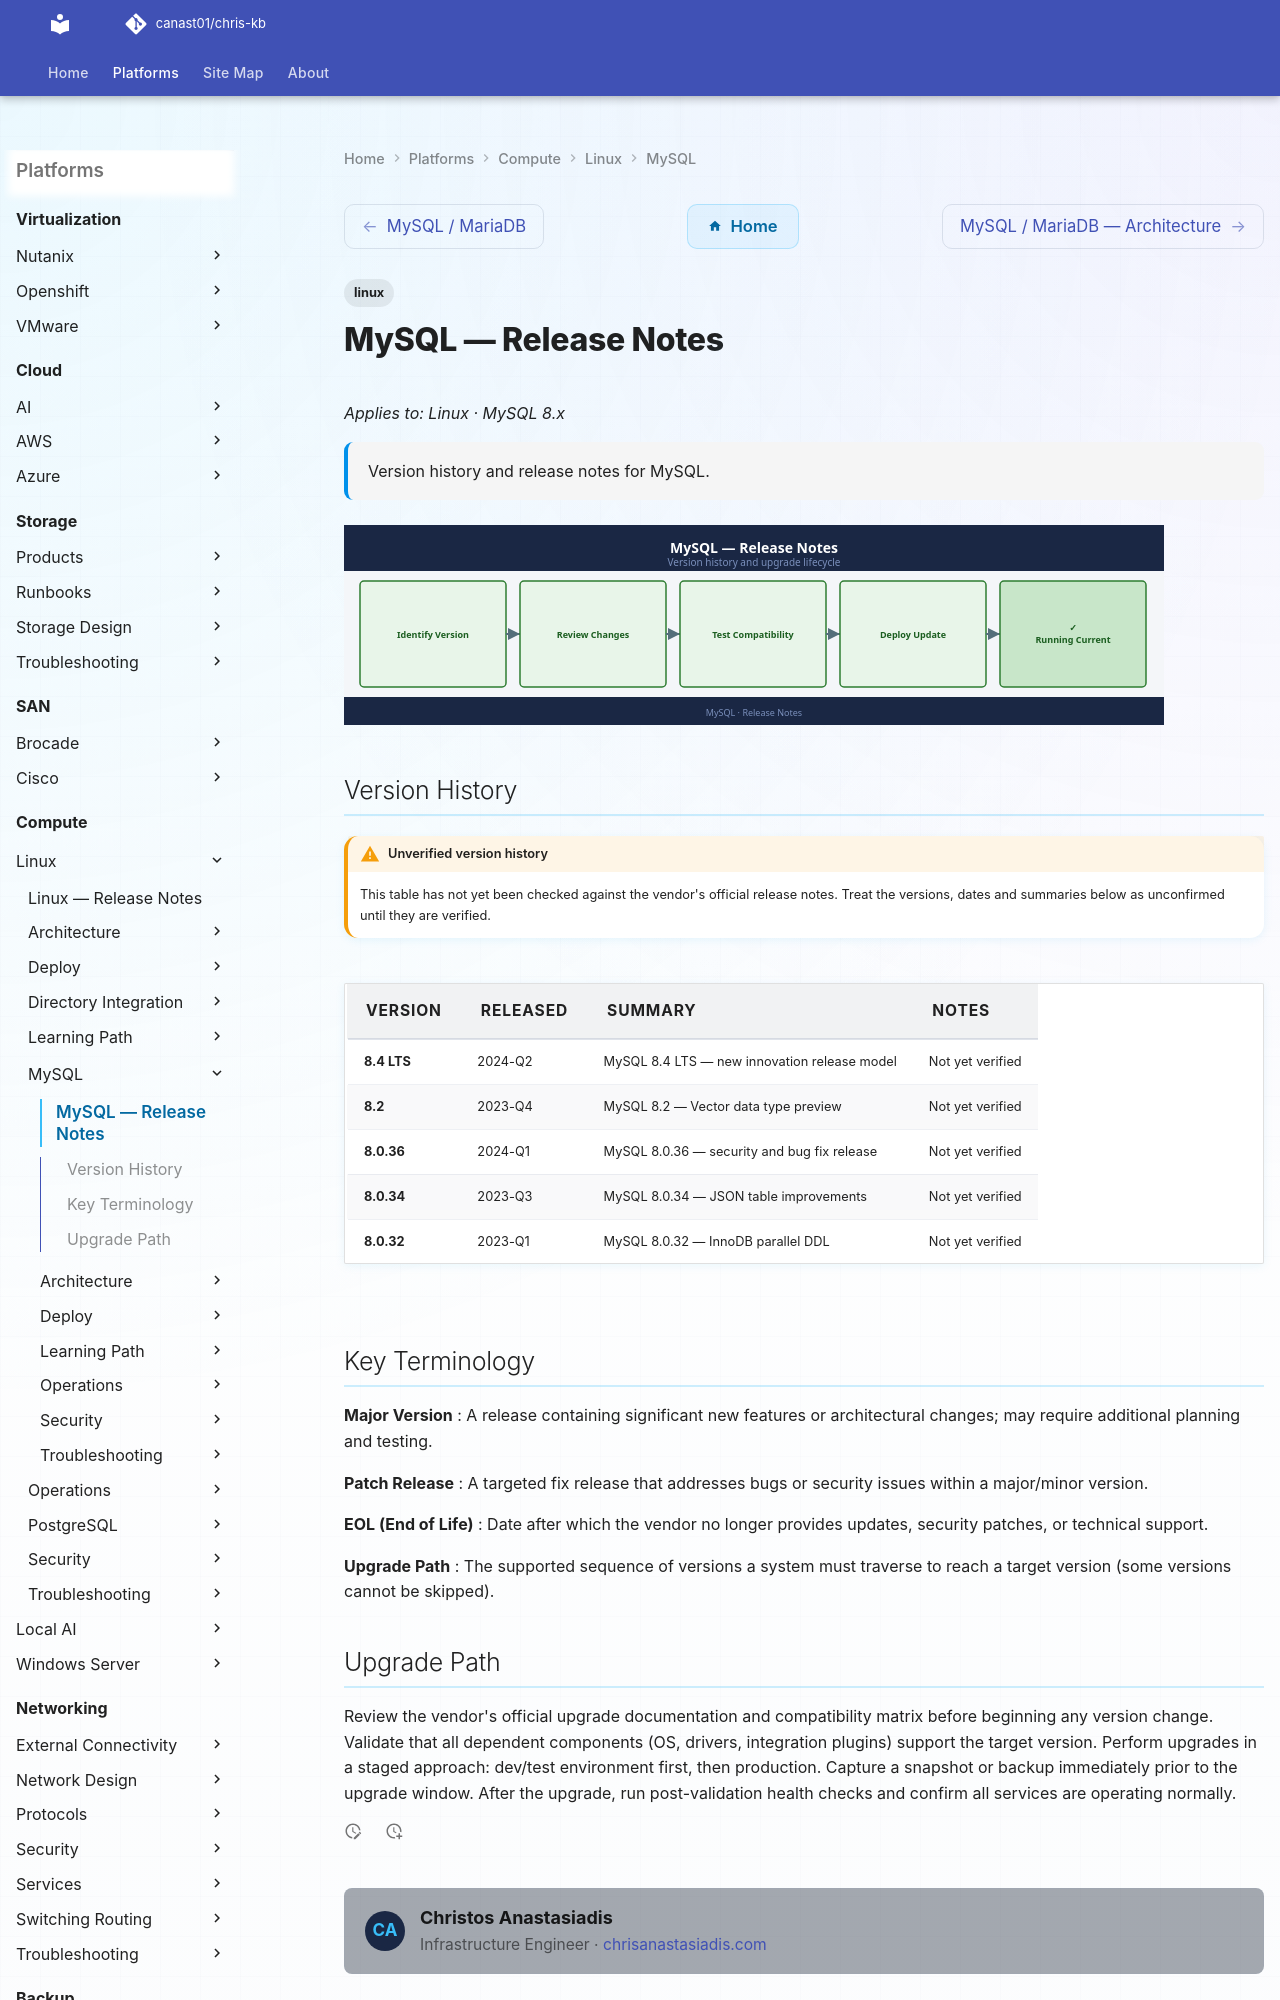

repository: canast01/chris-kb · page: compute/linux/mysql/release-notes/index.html · generator: mkdocs

---
tags:
  - linux
description: "Version history and release notes for MySQL."
---
# MySQL — Release Notes

*Applies to: Linux · MySQL 8.x*

<div class="kb-summary">
Version history and release notes for MySQL.
</div>

![Release Notes](../../../assets/mysql-release-notes.svg)
